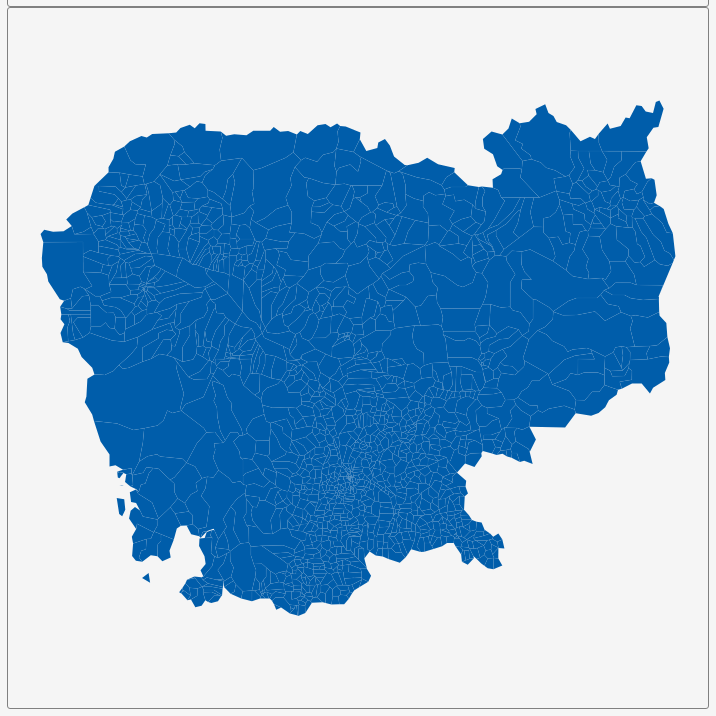
D3 v3 page, settled after 360 driven frames (6 s of simulated time); the page loaded 1 data file(s).


        var dim = 700;
        const center = {
            "lng": 104.9833,
            "lat": 12.5333
        };
        var scale = 7634;

        var title = document.getElementById('title');
        title.style.width = dim;
        title.style.marginLeft = "calc(50% - " + (dim / 2) + "px)";
        var map = document.getElementById('map')
        map.style.width = dim;
        map.style.marginLeft = "calc(50% - " + (dim / 2) + "px)";

        var tooltip = d3
            .select("#map")
            .append("div")
            .attr("class", "tooltip")
            .attr("opacity", 0);
        var width = dim,
            height = dim;

        var svg = d3.select("#map")
            .append("svg")
            .attr("width", width)
            .attr("height", height);

        scale = scale * .9;// to give 5% padding on each side
        var projection = d3.geo.mercator()
            .center([center.lng, center.lat])
            .scale(scale)
            .translate([width / 2, height / 2]);
        var geoPath = d3.geo.path()
            .projection(projection);

        var g = svg.append("g");
        d3.json("geosource.json", function (json) {
            g.selectAll("path")
                .data(json.features)
                .enter()
                .append("path")
                .attr("d", geoPath)
                .attr("class", "polygon")
                .on("mouseover", mouseover)
                .on("mouseout", mouseout)
                .on("mousemove", mousemove);

            svg.call(d3.behavior.zoom().on("zoom", () => {
                g.attr("transform", "translate(" + d3.event.translate.join(",") + ")scale(" + d3.event.scale + ")");
            }));
        });
        function mouseover(d) {
            d3.select(this).attr("class", "hover");
            tooltip.style("opacity", 0.9);
            tooltip.html((d.properties.NAME_3 && "<b>" + d.properties.NAME_3 + "</b><br>" || '') +
                (d.properties.ENGTYPE_3 && d.properties.ENGTYPE_3 + "<br>" || '') +
                (d.properties.NAME_2 && d.properties.NAME_2 + "<br>" || '') +
                (d.properties.NAME_1 && d.properties.NAME_1));
        }
        function mouseout(d) {
            d3.select(this).attr("class", "polygon");
            tooltip.style("opacity", 0);
        }
        function mousemove(d) {
            tooltip.style({
                left: function () {
                    if (d3.event.pageX > 800) {
                        return d3.event.pageX - 180 + "px";
                    } else {
                        return d3.event.pageX + 23 + "px";
                    }
                },
                top: d3.event.pageY - 20 + "px",
            });
        }
    

### data: geosource.json
{
 "type": "FeatureCollection",
 "features": [
  {
   "type": "Feature",
   "geometry": {
    "type": "Polygon",
    "coordinates": "[... 1 items]"
   },
   "properties": {
    "GID_0": "KHM",
    "NAME_0": "Cambodia",
    "GID_1": "KHM.1_1",
    "NAME_1": "Bântéay Méanchey",
    "NL_NAME_1": "",
    "GID_2": "KHM.1.1_1",
    "NAME_2": "Malai",
    "NL_NAME_2": "",
    "GID_3": "KHM.1.1.1_1",
    "NAME_3": "n.a. ( 192)",
    "VARNAME_3": "",
    "NL_NAME_3": "",
    "TYPE_3": "Khum",
    "ENGTYPE_3": "Commune",
    "CC_3": "",
    "HASC_3": ""
   }
  },
  {
   "type": "Feature",
   "geometry": {
    "type": "Polygon",
    "coordinates": "[... 1 items]"
   },
   "properties": {
    "GID_0": "KHM",
    "NAME_0": "Cambodia",
    "GID_1": "KHM.1_1",
    "NAME_1": "Bântéay Méanchey",
    "NL_NAME_1": "",
    "GID_2": "KHM.1.2_1",
    "NAME_2": "Mongkol Borei",
    "NL_NAME_2": "",
    "GID_3": "KHM.1.2.1_1",
    "NAME_3": "Banteay Neang",
    "VARNAME_3": "",
    "NL_NAME_3": "",
    "TYPE_3": "Khum",
    "ENGTYPE_3": "Commune",
    "CC_3": "",
    "HASC_3": ""
   }
  },
  {
   "type": "Feature",
   "geometry": {
    "type": "Polygon",
    "coordinates": "[... 1 items]"
   },
   "properties": {
    "GID_0": "KHM",
    "NAME_0": "Cambodia",
    "GID_1": "KHM.1_1",
    "NAME_1": "Bântéay Méanchey",
    "NL_NAME_1": "",
    "GID_2": "KHM.1.2_1",
    "NAME_2": "Mongkol Borei",
    "NL_NAME_2": "",
    "GID_3": "KHM.1.2.2_1",
    "NAME_3": "Bat Trang",
    "VARNAME_3": "",
    "NL_NAME_3": "",
    "TYPE_3": "Khum",
    "ENGTYPE_3": "Commune",
    "CC_3": "",
    "HASC_3": ""
   }
  },
  {
   "type": "Feature",
   "geometry": {
    "type": "Polygon",
    "coordinates": "[... 1 items]"
   },
   "properties": {
    "GID_0": "KHM",
    "NAME_0": "Cambodia",
    "GID_1": "KHM.1_1",
    "NAME_1": "Bântéay Méanchey",
    "NL_NAME_1": "",
    "GID_2": "KHM.1.2_1",
    "NAME_2": "Mongkol Borei",
    "NL_NAME_2": "",
    "GID_3": "KHM.1.2.3_1",
    "NAME_3": "Chamnaom",
    "VARNAME_3": "",
    "NL_NAME_3": "",
    "TYPE_3": "Khum",
    "ENGTYPE_3": "Commune",
    "CC_3": "",
    "HASC_3": ""
   }
  },
  {
   "type": "Feature",
   "geometry": {
    "type": "Polygon",
    "coordinates": "[... 1 items]"
   },
   "properties": {
    "GID_0": "KHM",
    "NAME_0": "Cambodia",
    "GID_1": "KHM.1_1",
    "NAME_1": "Bântéay Méanchey",
    "NL_NAME_1": "",
    "GID_2": "KHM.1.2_1",
    "NAME_2": "Mongkol Borei",
    "NL_NAME_2": "",
    "GID_3": "KHM.1.2.4_1",
    "NAME_3": "Kouk Ballangk",
    "VARNAME_3": "",
    "NL_NAME_3": "",
    "TYPE_3": "Khum",
    "ENGTYPE_3": "Commune",
    "CC_3": "",
    "HASC_3": ""
   }
  },
  {
   "type": "Feature",
   "geometry": {
    "type": "Polygon",
    "coordinates": "[... 1 items]"
   },
   "properties": {
    "GID_0": "KHM",
    "NAME_0": "Cambodia",
    "GID_1": "KHM.1_1",
    "NAME_1": "Bântéay Méanchey",
    "NL_NAME_1": "",
    "GID_2": "KHM.1.2_1",
    "NAME_2": "Mongkol Borei",
    "NL_NAME_2": "",
    "GID_3": "KHM.1.2.5_1",
    "NAME_3": "Koy Maeng",
    "VARNAME_3": "",
    "NL_NAME_3": "",
    "TYPE_3": "Khum",
    "ENGTYPE_3": "Commune",
    "CC_3": "",
    "HASC_3": ""
   }
  },
  {
   "type": "Feature",
   "geometry": {
    "type": "Polygon",
    "coordinates": "[... 1 items]"
   },
   "properties": {
    "GID_0": "KHM",
    "NAME_0": "Cambodia",
    "GID_1": "KHM.1_1",
    "NAME_1": "Bântéay Méanchey",
    "NL_NAME_1": "",
    "GID_2": "KHM.1.2_1",
    "NAME_2": "Mongkol Borei",
    "NL_NAME_2": "",
    "GID_3": "KHM.1.2.6_1",
    "NAME_3": "Ou Prasat",
    "VARNAME_3": "",
    "NL_NAME_3": "",
    "TYPE_3": "Khum",
    "ENGTYPE_3": "Commune",
    "CC_3": "",
    "HASC_3": ""
   }
  },
  {
   "type": "Feature",
   "geometry": {
    "type": "Polygon",
    "coordinates": "[... 1 items]"
   },
   "properties": {
    "GID_0": "KHM",
    "NAME_0": "Cambodia",
    "GID_1": "KHM.1_1",
    "NAME_1": "Bântéay Méanchey",
    "NL_NAME_1": "",
    "GID_2": "KHM.1.2_1",
    "NAME_2": "Mongkol Borei",
    "NL_NAME_2": "",
    "GID_3": "KHM.1.2.7_1",
    "NAME_3": "Phnum Touch",
    "VARNAME_3": "",
    "NL_NAME_3": "",
    "TYPE_3": "Khum",
    "ENGTYPE_3": "Commune",
    "CC_3": "",
    "HASC_3": ""
   }
  },
  "... 1,568 more items"
 ]
}